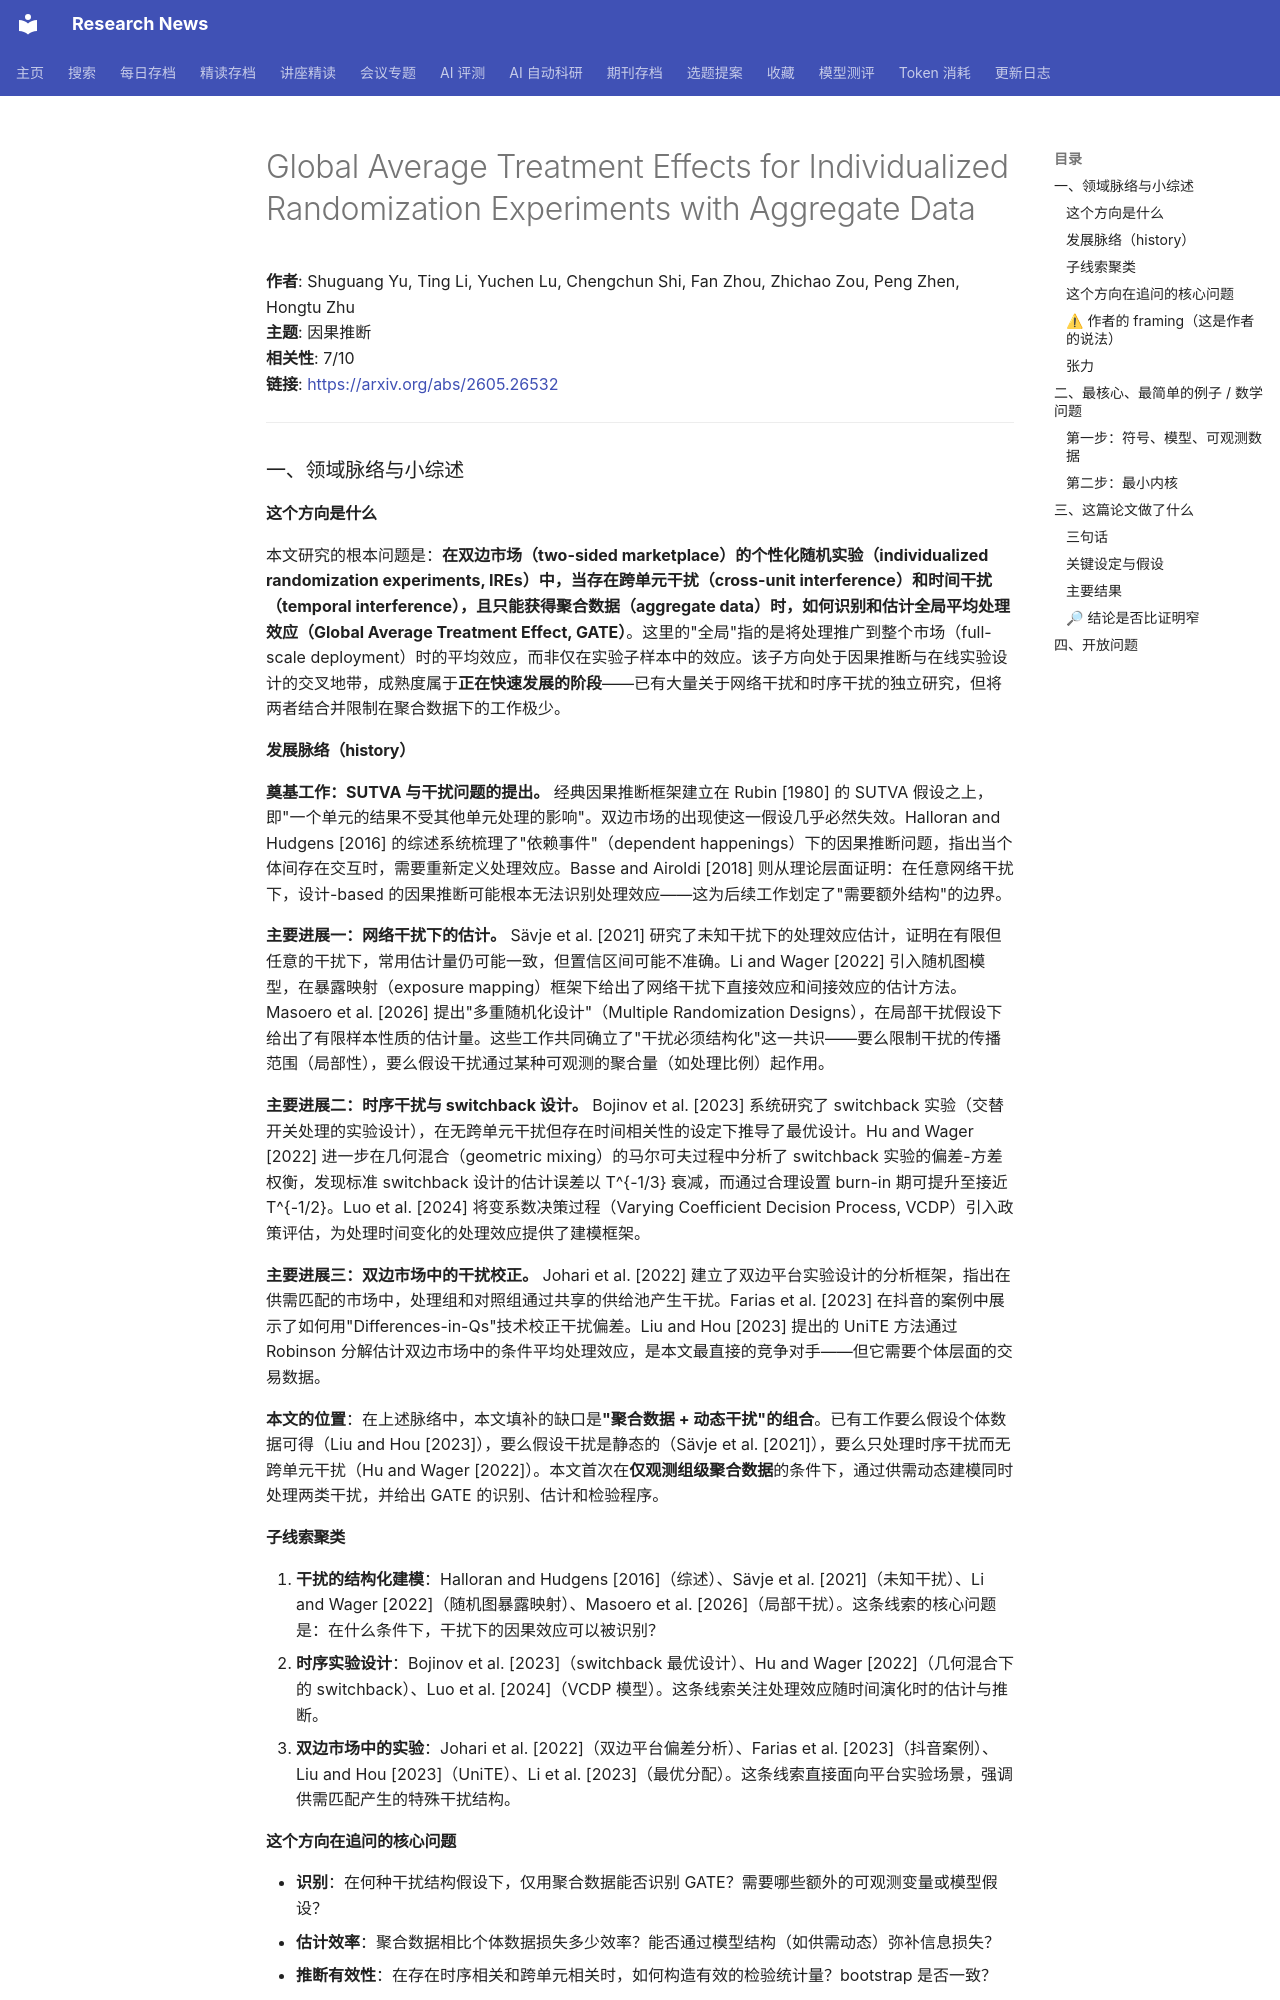

repository: cxy0714/research-news · page: deep_reads/2026-05-27-2605.26532/index.html · generator: mkdocs

# Global Average Treatment Effects for Individualized Randomization Experiments with Aggregate Data

**作者**: Shuguang Yu, Ting Li, Yuchen Lu, Chengchun Shi, Fan Zhou, Zhichao Zou, Peng Zhen, Hongtu Zhu  
**主题**: 因果推断  
**相关性**: 7/10  
**链接**: <https://arxiv.org/abs/2605.26532>

---

### 一、领域脉络与小综述

#### 这个方向是什么

本文研究的根本问题是：**在双边市场（two-sided marketplace）的个性化随机实验（individualized randomization experiments, IREs）中，当存在跨单元干扰（cross-unit interference）和时间干扰（temporal interference），且只能获得聚合数据（aggregate data）时，如何识别和估计全局平均处理效应（Global Average Treatment Effect, GATE）**。这里的"全局"指的是将处理推广到整个市场（full-scale deployment）时的平均效应，而非仅在实验子样本中的效应。该子方向处于因果推断与在线实验设计的交叉地带，成熟度属于**正在快速发展的阶段**——已有大量关于网络干扰和时序干扰的独立研究，但将两者结合并限制在聚合数据下的工作极少。

#### 发展脉络（history）

**奠基工作：SUTVA 与干扰问题的提出。** 经典因果推断框架建立在 Rubin [1980] 的 SUTVA 假设之上，即"一个单元的结果不受其他单元处理的影响"。双边市场的出现使这一假设几乎必然失效。Halloran and Hudgens [2016] 的综述系统梳理了"依赖事件"（dependent happenings）下的因果推断问题，指出当个体间存在交互时，需要重新定义处理效应。Basse and Airoldi [2018] 则从理论层面证明：在任意网络干扰下，设计-based 的因果推断可能根本无法识别处理效应——这为后续工作划定了"需要额外结构"的边界。

**主要进展一：网络干扰下的估计。** Sävje et al. [2021] 研究了未知干扰下的处理效应估计，证明在有限但任意的干扰下，常用估计量仍可能一致，但置信区间可能不准确。Li and Wager [2022] 引入随机图模型，在暴露映射（exposure mapping）框架下给出了网络干扰下直接效应和间接效应的估计方法。Masoero et al. [2026] 提出"多重随机化设计"（Multiple Randomization Designs），在局部干扰假设下给出了有限样本性质的估计量。这些工作共同确立了"干扰必须结构化"这一共识——要么限制干扰的传播范围（局部性），要么假设干扰通过某种可观测的聚合量（如处理比例）起作用。

**主要进展二：时序干扰与 switchback 设计。** Bojinov et al. [2023] 系统研究了 switchback 实验（交替开关处理的实验设计），在无跨单元干扰但存在时间相关性的设定下推导了最优设计。Hu and Wager [2022] 进一步在几何混合（geometric mixing）的马尔可夫过程中分析了 switchback 实验的偏差-方差权衡，发现标准 switchback 设计的估计误差以 T^{-1/3} 衰减，而通过合理设置 burn-in 期可提升至接近 T^{-1/2}。Luo et al. [2024] 将变系数决策过程（Varying Coefficient Decision Process, VCDP）引入政策评估，为处理时间变化的处理效应提供了建模框架。

**主要进展三：双边市场中的干扰校正。** Johari et al. [2022] 建立了双边平台实验设计的分析框架，指出在供需匹配的市场中，处理组和对照组通过共享的供给池产生干扰。Farias et al. [2023] 在抖音的案例中展示了如何用"Differences-in-Qs"技术校正干扰偏差。Liu and Hou [2023] 提出的 UniTE 方法通过 Robinson 分解估计双边市场中的条件平均处理效应，是本文最直接的竞争对手——但它需要个体层面的交易数据。

**本文的位置**：在上述脉络中，本文填补的缺口是**"聚合数据 + 动态干扰"的组合**。已有工作要么假设个体数据可得（Liu and Hou [2023]），要么假设干扰是静态的（Sävje et al. [2021]），要么只处理时序干扰而无跨单元干扰（Hu and Wager [2022]）。本文首次在**仅观测组级聚合数据**的条件下，通过供需动态建模同时处理两类干扰，并给出 GATE 的识别、估计和检验程序。

#### 子线索聚类

1. **干扰的结构化建模**：Halloran and Hudgens [2016]（综述）、Sävje et al. [2021]（未知干扰）、Li and Wager [2022]（随机图暴露映射）、Masoero et al. [2026]（局部干扰）。这条线索的核心问题是：在什么条件下，干扰下的因果效应可以被识别？
2. **时序实验设计**：Bojinov et al. [2023]（switchback 最优设计）、Hu and Wager [2022]（几何混合下的 switchback）、Luo et al. [2024]（VCDP 模型）。这条线索关注处理效应随时间演化时的估计与推断。
3. **双边市场中的实验**：Johari et al. [2022]（双边平台偏差分析）、Farias et al. [2023]（抖音案例）、Liu and Hou [2023]（UniTE）、Li et al. [2023]（最优分配）。这条线索直接面向平台实验场景，强调供需匹配产生的特殊干扰结构。
